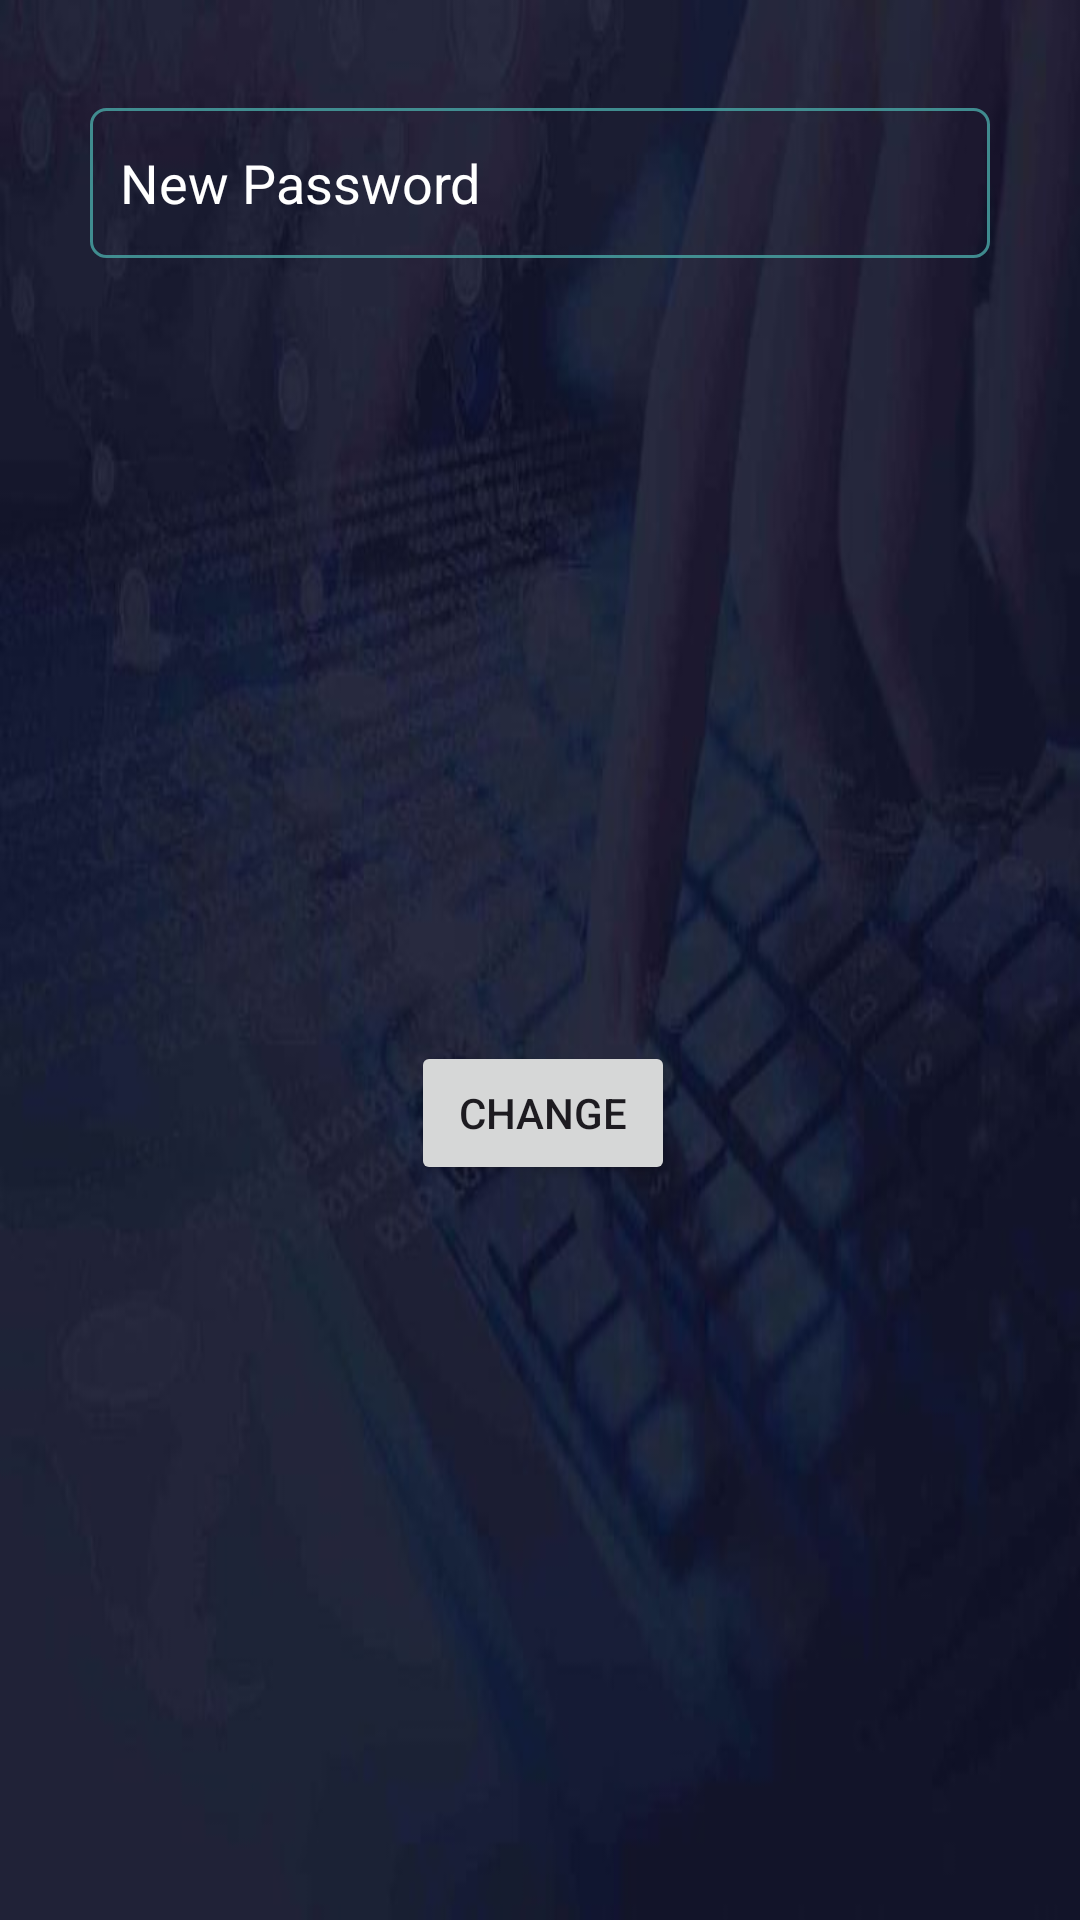

Write the Android layout XML for this screen, with the resource values it uses.
<!-- AndroidManifest.xml: application theme Theme.DocBank -->
<!-- res/layout/custom_dialogue.xml -->
<?xml version="1.0" encoding="utf-8"?>
<androidx.constraintlayout.widget.ConstraintLayout xmlns:android="http://schemas.android.com/apk/res/android"
    xmlns:app="http://schemas.android.com/apk/res-auto"
    xmlns:tools="http://schemas.android.com/tools"
    android:layout_width="match_parent"
    android:layout_margin="10dp"
    android:background="@drawable/regi2"
    android:layout_height="wrap_content">

    <EditText
        android:id="@+id/npass"
        android:layout_width="match_parent"
        android:layout_height="wrap_content"
        android:layout_marginHorizontal="30dp"
        android:layout_marginTop="36dp"
        android:maxLength="4"
        android:background="@drawable/ed"
        android:ems="10"
        android:textColorHint="#fff"
        android:textColor="#fff"
        android:hint="New Password"
        android:inputType="numberPassword"
        android:minHeight="50dp"
        android:padding="10dp"
        app:layout_constraintEnd_toEndOf="parent"
        app:layout_constraintHorizontal_bias="0.508"
        app:layout_constraintStart_toStartOf="parent"
        app:layout_constraintTop_toTopOf="parent" />

    <Button
        android:id="@+id/btnchange"
        android:layout_width="wrap_content"
        android:layout_height="wrap_content"
        android:layout_marginTop="16dp"
        android:text="change"
        app:layout_constraintBottom_toBottomOf="parent"
        app:layout_constraintEnd_toEndOf="@+id/npass"
        app:layout_constraintHorizontal_bias="0.504"
        app:layout_constraintStart_toStartOf="@+id/npass"
        app:layout_constraintTop_toBottomOf="@+id/npass" />
</androidx.constraintlayout.widget.ConstraintLayout>
<!-- resources referenced by this layout -->
<resources>
  <!-- drawable ed (drawable) -->
  <?xml version="1.0" encoding="utf-8"?>
  <selector xmlns:android="http://schemas.android.com/apk/res/android">
  
  
          <item>
              <shape android:shape="rectangle">
                  <solid android:color="@android:color/transparent"/>
                  <stroke android:width="1dp" android:color="#DA479F9F"/>
                  <item
                      android:bottom="2dp"
                      >
                      <shape android:shape="rectangle">
                          <solid android:color="#000"/>
                          <stroke
                              android:color="#DA090808"
                              android:width="1dp"
                              />
  
                      </shape>
                  </item>
                  <corners android:radius="5dp"
  
                      android:topLeftRadius="5dp"
                      android:topRightRadius="5dp"
                      android:bottomLeftRadius="5dp"
                      android:bottomRightRadius="5dp"></corners>
  
              </shape>
          </item>
  
      </selector>
  <!-- drawable regi2: jpg bitmap (drawable, 23257 bytes) -->
  <style name="Theme.DocBank" parent="Base.Theme.DocBank" />
  <style name="Base.Theme.DocBank" parent="Theme.Material3.DayNight.NoActionBar">
          
          
      </style>
</resources>
